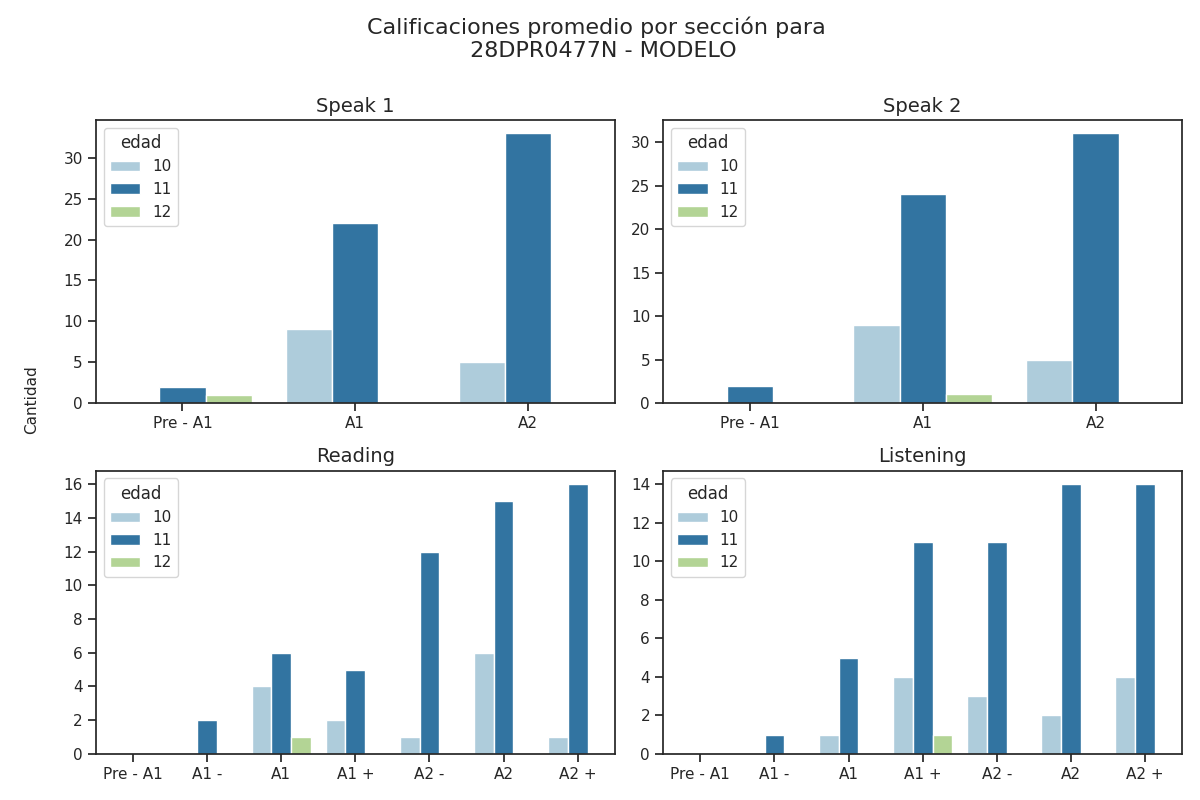

Data behind this chart, as committed beside it:
Sección, Calificación, Cantidad de alumnos con esa calificación, Edad
speak 1, Pre - A1, 2, 11
speak 1, A1, 22, 11
speak 1, A2, 33, 11
speak 2, Pre - A1, 2, 11
speak 2, A1, 24, 11
speak 2, A2, 31, 11
reading, Pre - A1, 0, 11
reading, A1 -, 2, 11
reading, A1, 6, 11
reading, A1 +, 5, 11
reading, A2 -, 12, 11
reading, A2, 15, 11
reading, A2 +, 16, 11
listening, Pre - A1, 0, 11
listening, A1 -, 1, 11
listening, A1, 5, 11
listening, A1 +, 11, 11
listening, A2 -, 11, 11
listening, A2, 14, 11
listening, A2 +, 14, 11
speak 1, Pre - A1, 0, 10
speak 1, A1, 9, 10
speak 1, A2, 5, 10
speak 2, Pre - A1, 0, 10
speak 2, A1, 9, 10
speak 2, A2, 5, 10
reading, Pre - A1, 0, 10
reading, A1 -, 0, 10
reading, A1, 4, 10
reading, A1 +, 2, 10
reading, A2 -, 1, 10
reading, A2, 6, 10
reading, A2 +, 1, 10
listening, Pre - A1, 0, 10
listening, A1 -, 0, 10
listening, A1, 1, 10
listening, A1 +, 4, 10
listening, A2 -, 3, 10
listening, A2, 2, 10
listening, A2 +, 4, 10
speak 1, Pre - A1, 1, 12
speak 1, A1, 0, 12
speak 1, A2, 0, 12
speak 2, Pre - A1, 0, 12
speak 2, A1, 1, 12
speak 2, A2, 0, 12
reading, Pre - A1, 0, 12
reading, A1 -, 0, 12
reading, A1, 1, 12
reading, A1 +, 0, 12
reading, A2 -, 0, 12
reading, A2, 0, 12
reading, A2 +, 0, 12
listening, Pre - A1, 0, 12
listening, A1 -, 0, 12
listening, A1, 0, 12
listening, A1 +, 1, 12
listening, A2 -, 0, 12
listening, A2, 0, 12
listening, A2 +, 0, 12
